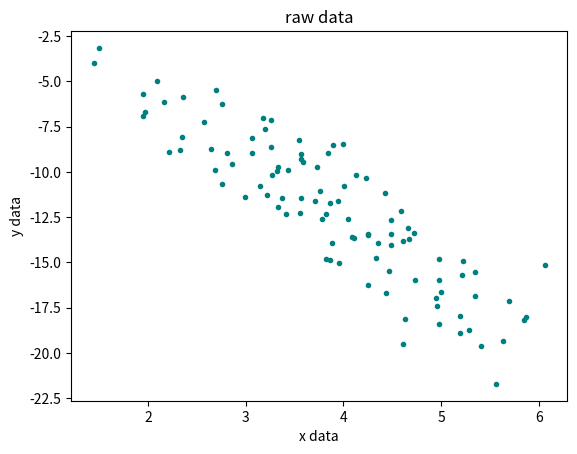

Here is the Python script that generated this plot: (Note: this script raises an exception after producing the figure.)
"""
    generate toy data
    for exercises on
    Principal Component Analysis
"""

import numpy as np
import matplotlib.pyplot as plt


nb_points = 100
x_data = np.random.normal(4, 1, nb_points)
y_data = -3 * x_data + np.random.normal(0, 2, nb_points)
data = np.column_stack((x_data, y_data))
np.save("data", data)

plt.plot(x_data, y_data, "o", color="teal", markersize=3)
plt.xlabel("x data")
plt.ylabel("y data")
plt.title("raw data")
plt.savefig("images/data.pdf")
plt.close()
